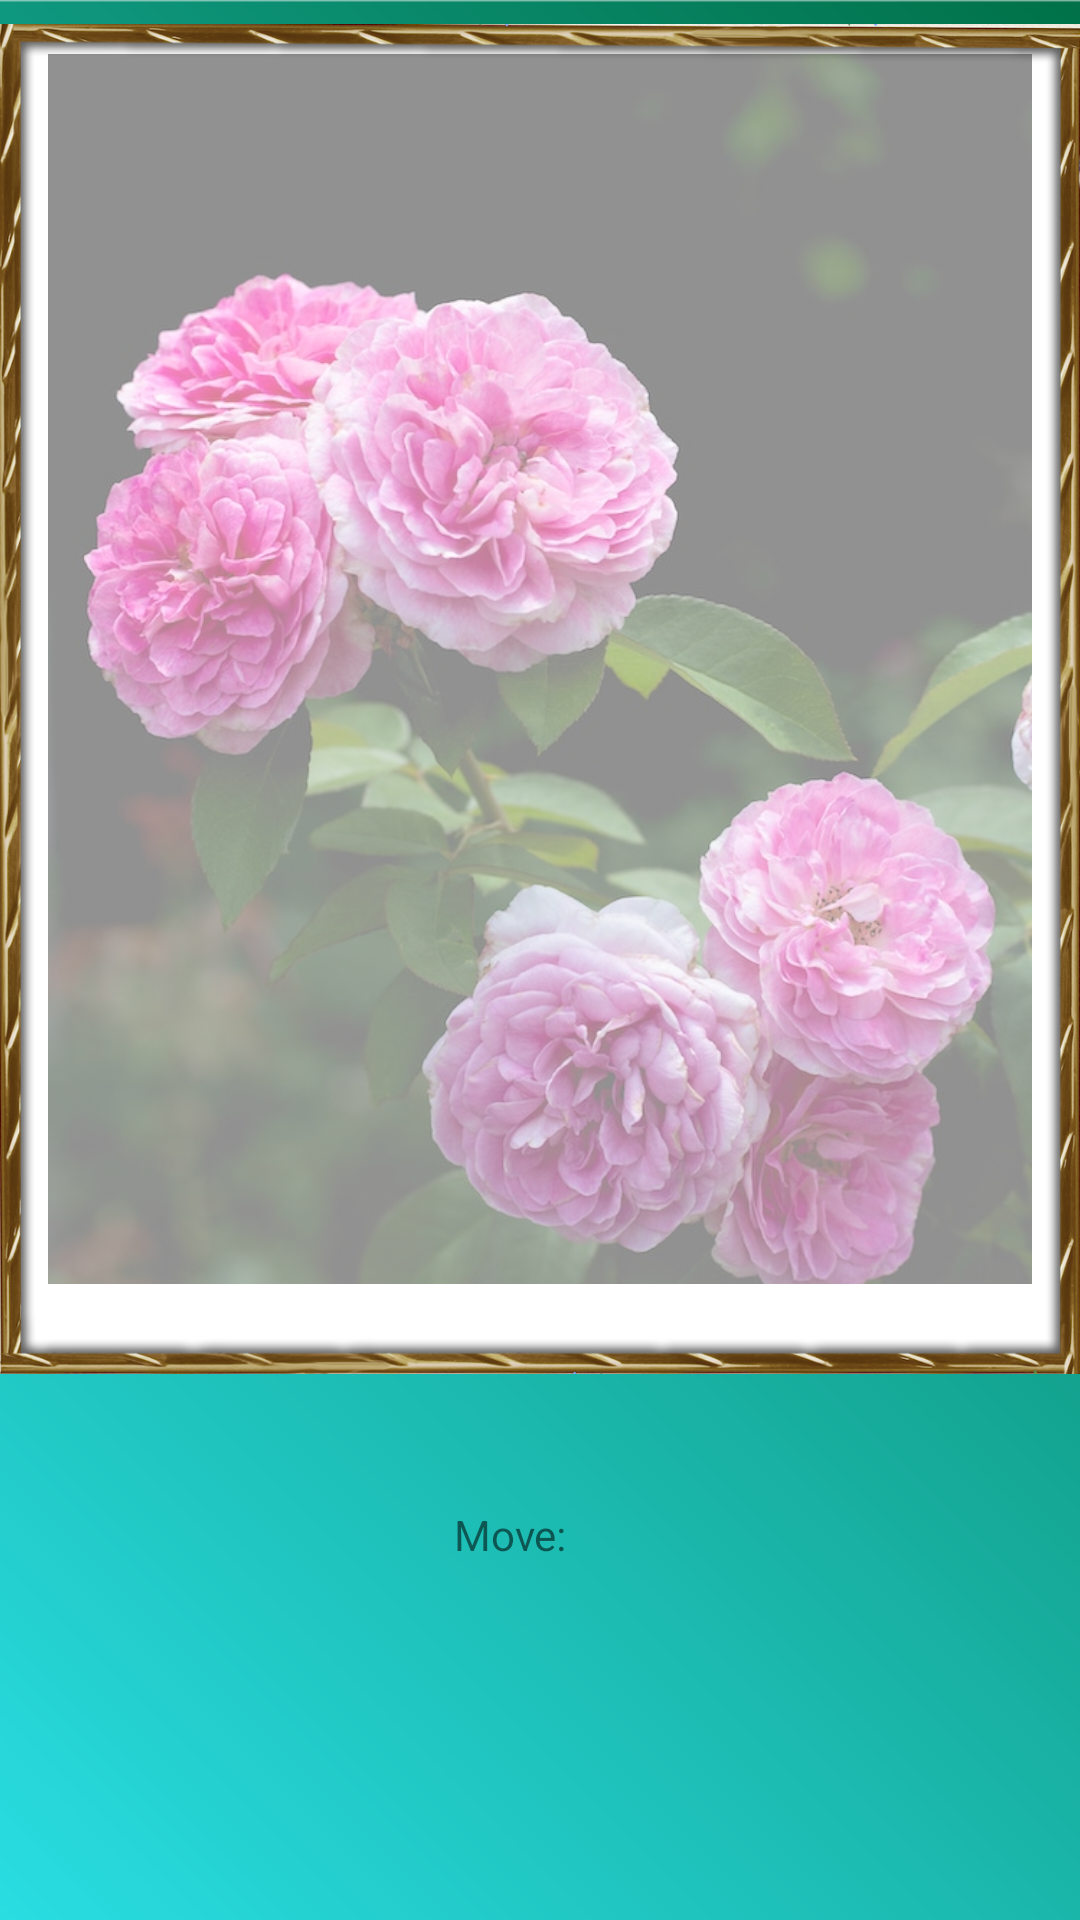

The Android layout XML behind this screen, and the referenced resources:
<!-- AndroidManifest.xml: application theme AppTheme -->
<!-- res/layout/activity_puzzle.xml -->
<?xml version="1.0" encoding="utf-8"?>

<android.support.constraint.ConstraintLayout xmlns:android="http://schemas.android.com/apk/res/android"
    xmlns:app="http://schemas.android.com/apk/res-auto"
    xmlns:tools="http://schemas.android.com/tools"
    android:background="@drawable/background"
    android:layout_width="match_parent"
    android:layout_height="match_parent"
    tools:context=".PuzzleActivity">

    <ImageView
        android:id="@+id/imageView2"
        android:layout_width="0dp"
        android:layout_height="0dp"
        android:layout_marginTop="8dp"
        android:alpha="1.0"
        app:layout_constraintDimensionRatio="H,4:5"
        app:layout_constraintLeft_toLeftOf="parent"
        app:layout_constraintRight_toRightOf="parent"
        app:layout_constraintTop_toTopOf="parent"
        app:srcCompat="@drawable/puzzle_frame" />

    <ImageView
        android:id="@+id/imageView"
        android:layout_width="0dp"
        android:layout_height="0dp"
        android:layout_marginEnd="16dp"
        android:layout_marginStart="16dp"
        android:layout_marginTop="18dp"
        android:scaleType="centerCrop"
        app:layout_constraintDimensionRatio="H,4:5"
        app:layout_constraintEnd_toEndOf="parent"
        app:layout_constraintLeft_toLeftOf="parent"
        app:layout_constraintRight_toRightOf="parent"
        app:layout_constraintStart_toStartOf="parent"
        app:layout_constraintTop_toTopOf="parent"
        app:srcCompat="@drawable/photo"
        android:alpha="0.5" />

    <TextView
        android:id="@+id/moveCount"
        android:layout_width="wrap_content"
        android:layout_height="wrap_content"
        android:layout_marginStart="8dp"
        android:layout_marginLeft="8dp"
        android:layout_marginTop="44dp"
        android:layout_marginEnd="8dp"
        android:layout_marginRight="8dp"
        android:gravity="center"
        android:text="Move:"
        app:layout_constraintEnd_toEndOf="parent"
        app:layout_constraintHorizontal_bias="0.468"
        app:layout_constraintStart_toStartOf="parent"
        app:layout_constraintTop_toBottomOf="@+id/imageView2" />

    <RelativeLayout
        android:id="@+id/layout"
        android:layout_width="match_parent"
        android:layout_height="match_parent"
        app:layout_constraintBottom_toBottomOf="parent"
        app:layout_constraintLeft_toLeftOf="parent"
        app:layout_constraintRight_toRightOf="parent"
        app:layout_constraintTop_toTopOf="parent">
    </RelativeLayout>


</android.support.constraint.ConstraintLayout>
<!-- resources referenced by this layout -->
<resources>
  <!-- drawable background: png bitmap (drawable, 23576 bytes) -->
  <!-- drawable photo: jpg bitmap (drawable, 116778 bytes) -->
  <!-- drawable puzzle_frame: jpg bitmap (drawable-xxhdpi, 161446 bytes) -->
  <style name="AppTheme" parent="Theme.AppCompat.Light.NoActionBar">
          
          <item name="colorPrimary">@color/colorPrimary</item>
          <item name="colorPrimaryDark">@color/colorPrimaryDark</item>
          <item name="colorAccent">@color/colorAccent</item>
      </style>
  <!-- not gathered from this repository: default colours our renderer supplied (Android Studio template values) -->
  <color name="colorPrimary">#FF6200EE</color>
  <color name="colorPrimaryDark">#FF3700B3</color>
  <color name="colorAccent">#FF03DAC5</color>
</resources>
